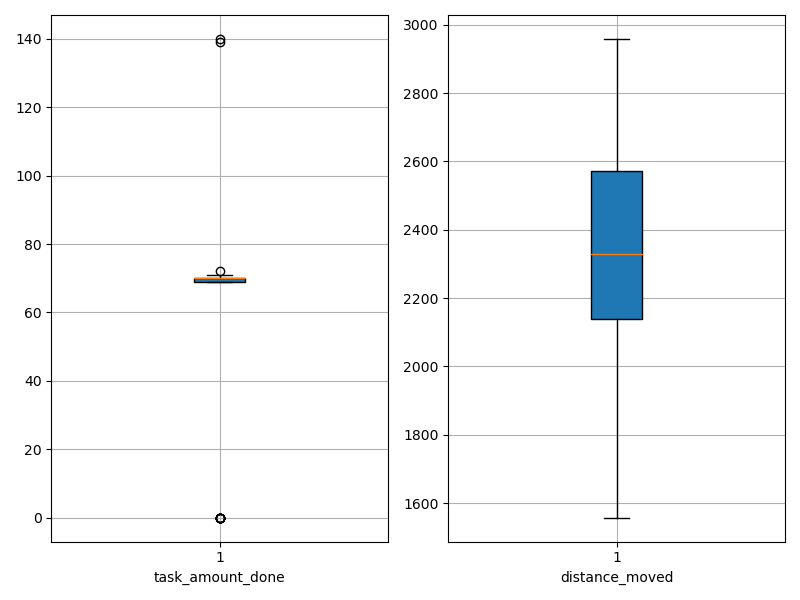

Source data for this figure (header and first rows):
agent_id, task_amount_done, distance_moved
0, 69.0, 2243
1, 139.0, 2216
2, 69.0, 1964
3, 70.0, 1581
4, 70.0, 1557
5, 69.0, 1908
6, 71.0, 2351
7, 70.0, 1895
8, 70.0, 1798
9, 70.0, 2332
10, 70.0, 2086
11, 140.0, 2226
12, 71.0, 1709
13, 70.0, 2222
14, 70.0, 2420
15, 70.0, 2327
16, 70.0, 2360
17, 70.0, 2183
18, 71.0, 2259
19, 70.0, 2483
20, 0.0, 2690
21, 71.0, 2573
22, 0.0, 2840
23, 70.0, 2171
24, 69.0, 2261
25, 0.0, 2915
26, 72.0, 2146
27, 70.0, 2186
28, 70.0, 2065
29, 71.0, 2155
30, 69.0, 1906
31, 71.0, 2581
32, 0.0, 2670
33, 71.0, 2653
34, 70.0, 2434
35, 71.0, 2553
36, 69.0, 2277
37, 70.0, 2570
38, 70.0, 2639
39, 69.0, 2367
40, 70.0, 1868
41, 0.0, 2959
42, 69.0, 2371
43, 0.0, 2909
44, 71.0, 2611
45, 70.0, 2113
46, 70.0, 2449
47, 0.0, 2947
48, 70.0, 2557
49, 69.0, 2605
50, 70.0, 2405
51, 70.0, 1684
52, 71.0, 2245
53, 69.0, 2259
54, 70.0, 2513
55, 70.0, 2115
56, 69.0, 2547
57, 0.0, 2953
58, 70.0, 1585
59, 0.0, 2719
